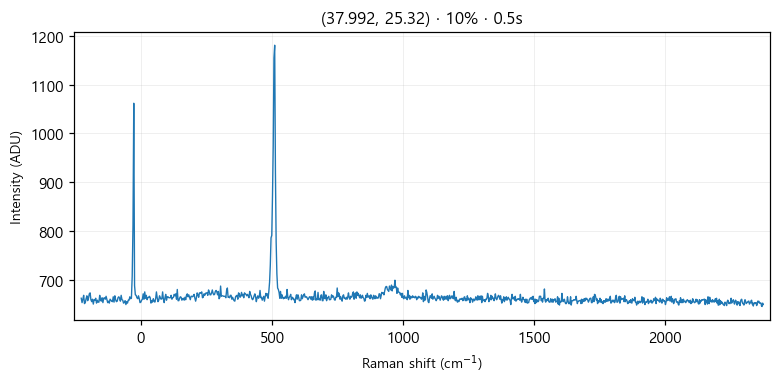

Data behind this chart, as committed beside it:
# laser_power_pct, 10
# exposure_time, 0.5
# laser_nm, 532
# mode, single
pixel, raman_shift_cm-1, wavelength_nm, intensity
0, -226.9, 525.7, 662
1, -223.9, 525.8, 653
2, -220.8, 525.8, 660
3, -217.7, 525.9, 668
4, -214.6, 526, 651
5, -211.6, 526.1, 653
6, -208.5, 526.2, 661
7, -205.4, 526.3, 667
8, -202.4, 526.4, 657
9, -199.3, 526.4, 662
10, -196.2, 526.5, 671
11, -193.2, 526.6, 673
12, -190.1, 526.7, 659
13, -187.1, 526.8, 655
14, -184, 526.9, 660
15, -180.9, 526.9, 650
16, -177.9, 527, 659
17, -174.8, 527.1, 658
18, -171.8, 527.2, 662
19, -168.7, 527.3, 652
20, -165.7, 527.4, 658
21, -162.6, 527.5, 654
22, -159.6, 527.5, 654
23, -156.5, 527.6, 668
24, -153.5, 527.7, 658
25, -150.5, 527.8, 656
26, -147.4, 527.9, 663
27, -144.4, 528, 653
28, -141.3, 528.1, 662
29, -138.3, 528.1, 663
30, -135.2, 528.2, 660
31, -132.2, 528.3, 666
32, -129.2, 528.4, 659
33, -126.1, 528.5, 653
34, -123.1, 528.6, 656
35, -120.1, 528.6, 652
36, -117, 528.7, 660
37, -114, 528.8, 658
38, -111, 528.9, 656
39, -108, 529, 655
40, -104.9, 529.1, 665
41, -101.9, 529.2, 654
42, -98.88, 529.2, 667
43, -95.86, 529.3, 659
44, -92.83, 529.4, 655
45, -89.81, 529.5, 656
46, -86.79, 529.6, 663
47, -83.78, 529.7, 665
48, -80.76, 529.7, 662
49, -77.74, 529.8, 656
50, -74.73, 529.9, 668
51, -71.71, 530, 659
52, -68.7, 530.1, 658
53, -65.69, 530.2, 652
54, -62.68, 530.3, 653
55, -59.67, 530.3, 657
... 968 more rows
